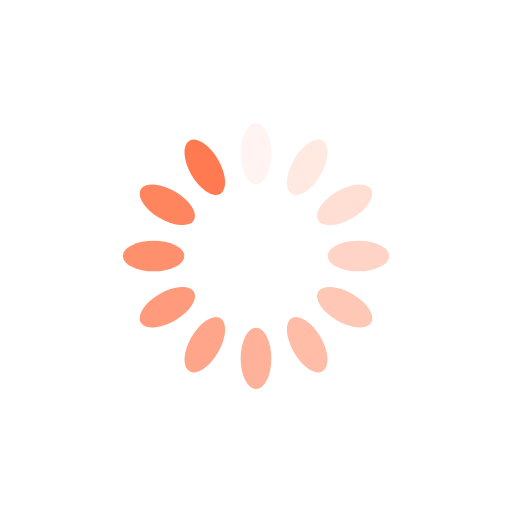
t = 0.00 s
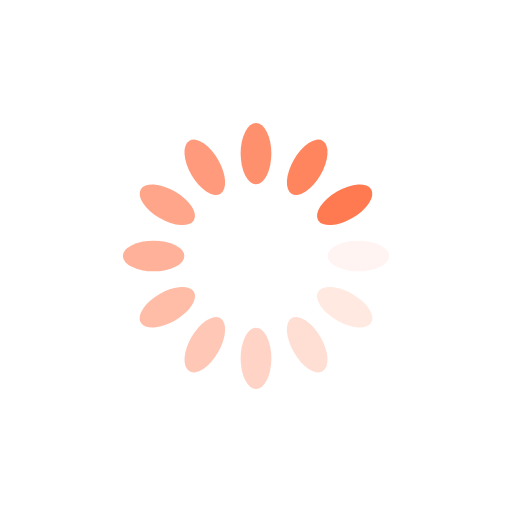
t = 0.25 s
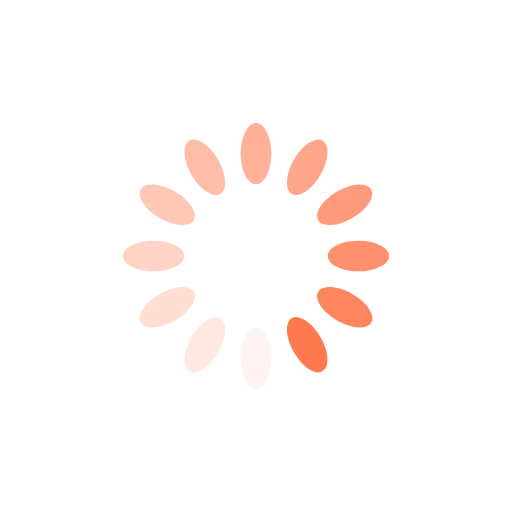
t = 0.50 s
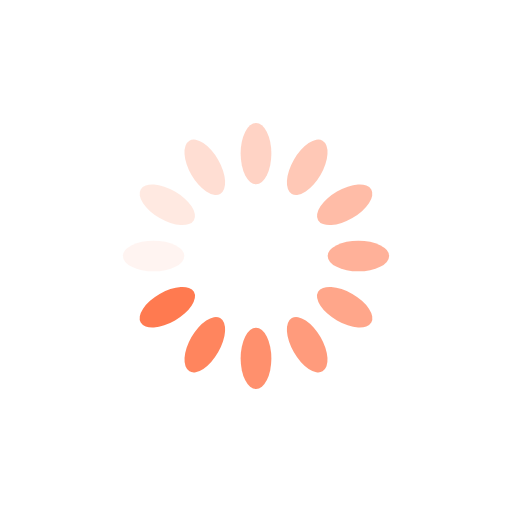
t = 0.75 s

The animated SVG that drew these frames (rendered in a browser with its animation timeline set to each time). Animation: 12 SMIL elements (animate=12); one cycle of 1.00 s, repeats indefinitely.

<?xml version="1.0" encoding="utf-8"?>
<svg xmlns="http://www.w3.org/2000/svg" xmlns:xlink="http://www.w3.org/1999/xlink" style="margin: auto; background: rgb(255, 255, 255); display: block; shape-rendering: auto;" width="200px" height="200px" viewBox="0 0 100 100" preserveAspectRatio="xMidYMid">
<g transform="rotate(0 50 50)">
  <rect x="47" y="24" rx="3" ry="6" width="6" height="12" fill="#ff7a50">
    <animate attributeName="opacity" values="1;0" keyTimes="0;1" dur="1s" begin="-0.9166666666666666s" repeatCount="indefinite"></animate>
  </rect>
</g><g transform="rotate(30 50 50)">
  <rect x="47" y="24" rx="3" ry="6" width="6" height="12" fill="#ff7a50">
    <animate attributeName="opacity" values="1;0" keyTimes="0;1" dur="1s" begin="-0.8333333333333334s" repeatCount="indefinite"></animate>
  </rect>
</g><g transform="rotate(60 50 50)">
  <rect x="47" y="24" rx="3" ry="6" width="6" height="12" fill="#ff7a50">
    <animate attributeName="opacity" values="1;0" keyTimes="0;1" dur="1s" begin="-0.75s" repeatCount="indefinite"></animate>
  </rect>
</g><g transform="rotate(90 50 50)">
  <rect x="47" y="24" rx="3" ry="6" width="6" height="12" fill="#ff7a50">
    <animate attributeName="opacity" values="1;0" keyTimes="0;1" dur="1s" begin="-0.6666666666666666s" repeatCount="indefinite"></animate>
  </rect>
</g><g transform="rotate(120 50 50)">
  <rect x="47" y="24" rx="3" ry="6" width="6" height="12" fill="#ff7a50">
    <animate attributeName="opacity" values="1;0" keyTimes="0;1" dur="1s" begin="-0.5833333333333334s" repeatCount="indefinite"></animate>
  </rect>
</g><g transform="rotate(150 50 50)">
  <rect x="47" y="24" rx="3" ry="6" width="6" height="12" fill="#ff7a50">
    <animate attributeName="opacity" values="1;0" keyTimes="0;1" dur="1s" begin="-0.5s" repeatCount="indefinite"></animate>
  </rect>
</g><g transform="rotate(180 50 50)">
  <rect x="47" y="24" rx="3" ry="6" width="6" height="12" fill="#ff7a50">
    <animate attributeName="opacity" values="1;0" keyTimes="0;1" dur="1s" begin="-0.4166666666666667s" repeatCount="indefinite"></animate>
  </rect>
</g><g transform="rotate(210 50 50)">
  <rect x="47" y="24" rx="3" ry="6" width="6" height="12" fill="#ff7a50">
    <animate attributeName="opacity" values="1;0" keyTimes="0;1" dur="1s" begin="-0.3333333333333333s" repeatCount="indefinite"></animate>
  </rect>
</g><g transform="rotate(240 50 50)">
  <rect x="47" y="24" rx="3" ry="6" width="6" height="12" fill="#ff7a50">
    <animate attributeName="opacity" values="1;0" keyTimes="0;1" dur="1s" begin="-0.25s" repeatCount="indefinite"></animate>
  </rect>
</g><g transform="rotate(270 50 50)">
  <rect x="47" y="24" rx="3" ry="6" width="6" height="12" fill="#ff7a50">
    <animate attributeName="opacity" values="1;0" keyTimes="0;1" dur="1s" begin="-0.16666666666666666s" repeatCount="indefinite"></animate>
  </rect>
</g><g transform="rotate(300 50 50)">
  <rect x="47" y="24" rx="3" ry="6" width="6" height="12" fill="#ff7a50">
    <animate attributeName="opacity" values="1;0" keyTimes="0;1" dur="1s" begin="-0.08333333333333333s" repeatCount="indefinite"></animate>
  </rect>
</g><g transform="rotate(330 50 50)">
  <rect x="47" y="24" rx="3" ry="6" width="6" height="12" fill="#ff7a50">
    <animate attributeName="opacity" values="1;0" keyTimes="0;1" dur="1s" begin="0s" repeatCount="indefinite"></animate>
  </rect>
</g>
<!-- [ldio] generated by https://loading.io/ --></svg>